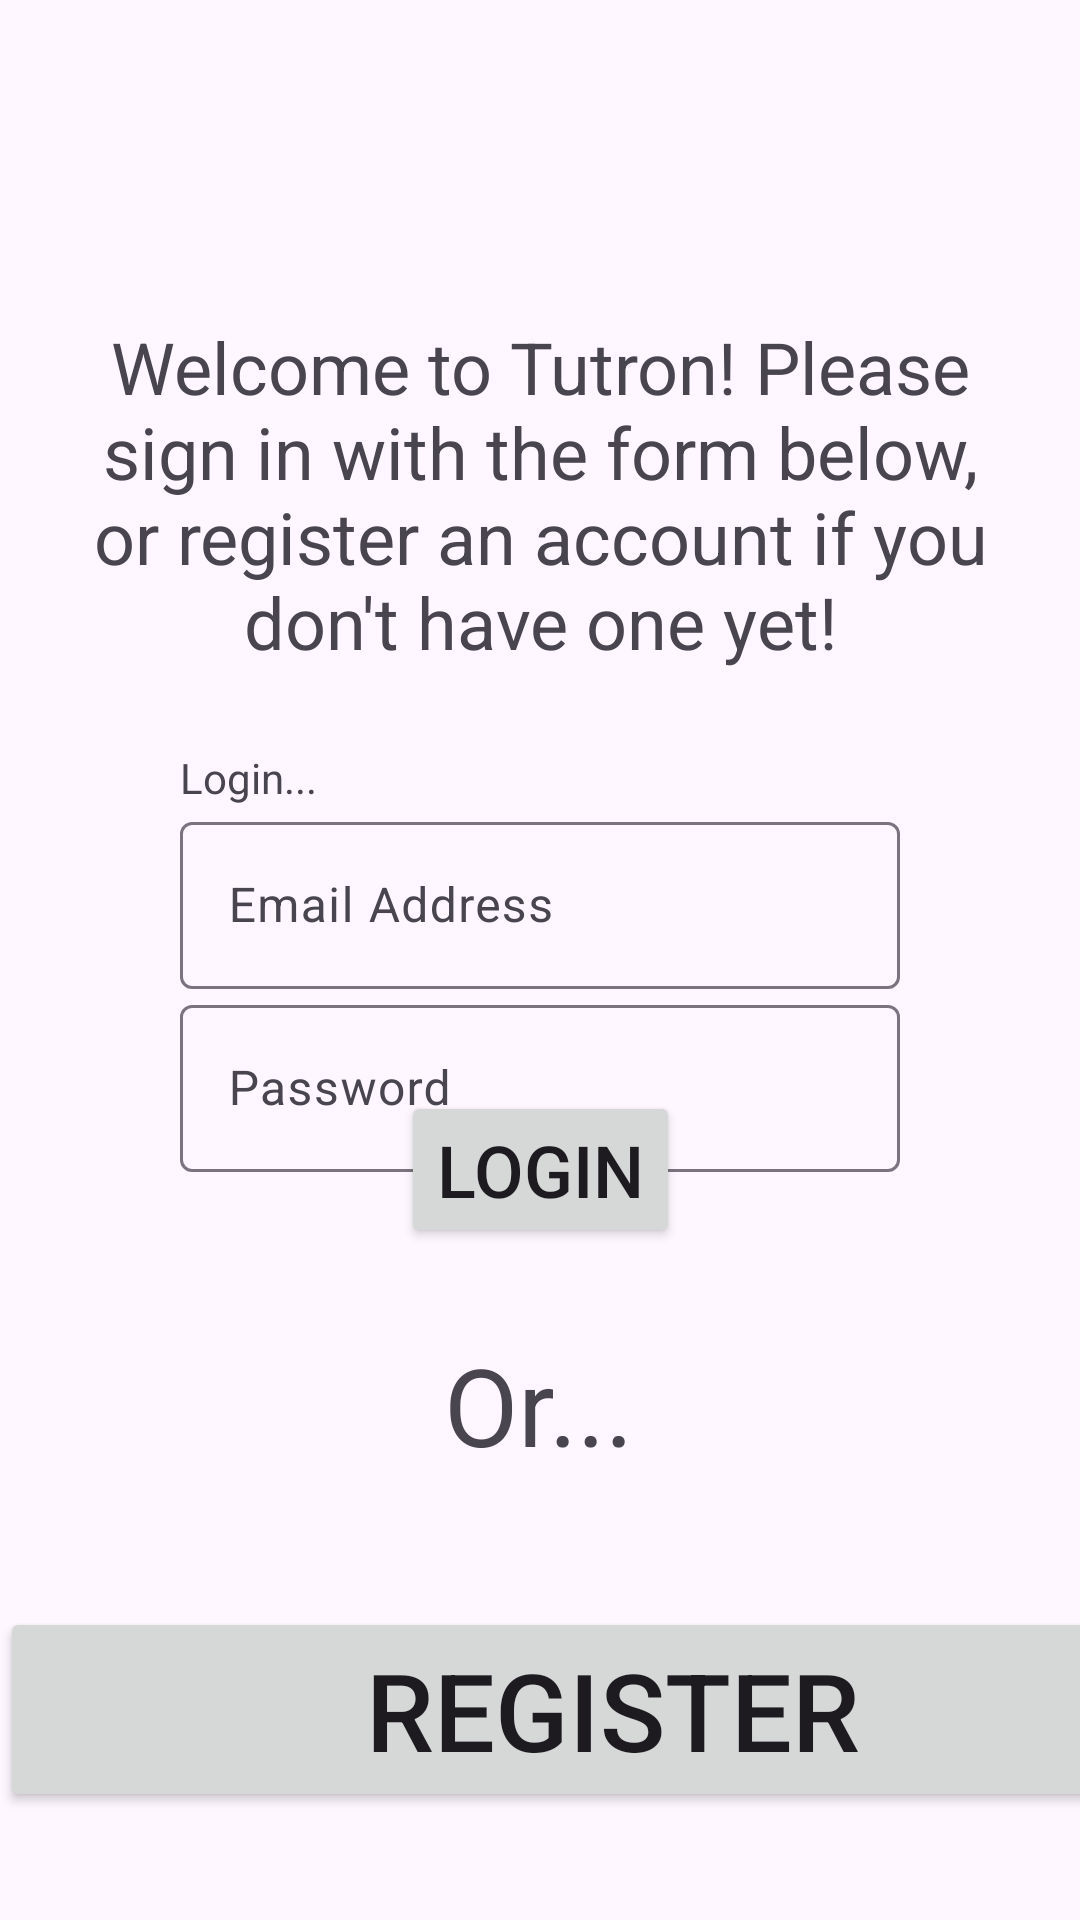

Layout XML and referenced resources for this Android screen:
<!-- AndroidManifest.xml: application theme Theme.Material3.DayNight -->
<!-- res/layout/activity_login_screen.xml -->
<?xml version="1.0" encoding="utf-8"?>
<androidx.constraintlayout.widget.ConstraintLayout xmlns:android="http://schemas.android.com/apk/res/android"
    xmlns:app="http://schemas.android.com/apk/res-auto"
    xmlns:tools="http://schemas.android.com/tools"
    android:layout_width="match_parent"
    android:layout_height="match_parent"
    android:layout_gravity="center"
    android:gravity="center"
    tools:context=".MainActivity">

    <FrameLayout
        android:id="@+id/frame"
        android:layout_width="match_parent"
        android:layout_height="80dp"
        android:layout_marginTop="1dp"
        android:layout_marginBottom="650dp"
        app:layout_constraintBottom_toBottomOf="parent"
        app:layout_constraintEnd_toEndOf="parent"
        app:layout_constraintStart_toStartOf="parent"
        app:layout_constraintTop_toTopOf="parent"/>

    <TextView
        android:id="@+id/login_intro"
        android:layout_width="300dp"
        android:layout_height="wrap_content"
        android:gravity="center_horizontal"
        android:text="@string/login_text"
        android:textSize="24sp"

        app:layout_constraintBottom_toBottomOf="parent"
        app:layout_constraintEnd_toEndOf="parent"
        app:layout_constraintHorizontal_bias="0.5"
        app:layout_constraintStart_toStartOf="parent"
        app:layout_constraintTop_toTopOf="parent"
        app:layout_constraintVertical_bias="0.203" />

    <LinearLayout
        android:id="@+id/login_loginform"
        android:layout_width="240dp"
        android:layout_height="wrap_content"
        android:orientation="vertical"
        app:layout_constraintBottom_toBottomOf="parent"
        app:layout_constraintEnd_toEndOf="parent"
        app:layout_constraintStart_toStartOf="parent"
        app:layout_constraintTop_toTopOf="parent">

        <TextView
            android:id="@+id/login_hint"
            android:layout_width="match_parent"
            android:layout_height="wrap_content"
            android:text="@string/login_hint" />

        <com.google.android.material.textfield.TextInputLayout
            android:layout_width="match_parent"
            android:layout_height="wrap_content">

            <com.google.android.material.textfield.TextInputEditText
                android:id="@+id/login_email"
                android:layout_width="match_parent"
                android:layout_height="wrap_content"
                android:hint="@string/email_address"
                android:maxWidth="240dp"
                android:textColorHint="#000" />
        </com.google.android.material.textfield.TextInputLayout>

        <com.google.android.material.textfield.TextInputLayout
            android:layout_width="match_parent"
            android:layout_height="wrap_content">

            <com.google.android.material.textfield.TextInputEditText
                android:id="@+id/login_password"
                android:layout_width="match_parent"
                android:layout_height="wrap_content"
                android:hint="@string/password"
                android:inputType="textPassword"
                android:textColorHint="#000" />
        </com.google.android.material.textfield.TextInputLayout>

    </LinearLayout>

    <Button
        android:id="@+id/login_loginbtn"
        android:layout_width="wrap_content"
        android:layout_height="wrap_content"
        android:layout_marginBottom="224dp"
        android:text="@string/login_btn"
        android:textSize="24sp"
        app:layout_constraintBottom_toBottomOf="parent"
        app:layout_constraintEnd_toEndOf="parent"
        app:layout_constraintHorizontal_bias="0.5"
        app:layout_constraintStart_toStartOf="parent"
        app:layout_constraintTop_toTopOf="@+id/frame"
        app:layout_constraintVertical_bias="1.0" />

    <TextView
        android:id="@+id/login_or"
        android:layout_width="wrap_content"
        android:layout_height="wrap_content"
        android:layout_marginTop="28dp"
        android:text="@string/or"
        android:textSize="36sp"
        app:layout_constraintEnd_toEndOf="parent"
        app:layout_constraintHorizontal_bias="0.498"
        app:layout_constraintStart_toStartOf="parent"
        app:layout_constraintTop_toBottomOf="@+id/login_loginbtn" />

    <Button
        android:id="@+id/login_test"
        android:layout_width="409dp"
        android:layout_height="wrap_content"
        android:text="@string/register"
        android:textSize="36sp"
        app:layout_constraintBottom_toBottomOf="parent"
        app:layout_constraintEnd_toEndOf="parent"
        app:layout_constraintHorizontal_bias="0.0"
        app:layout_constraintStart_toStartOf="parent"
        app:layout_constraintTop_toTopOf="@+id/frame"
        app:layout_constraintVertical_bias="0.933" />

</androidx.constraintlayout.widget.ConstraintLayout>
<!-- resources referenced by this layout -->
<resources>
  <string name="email_address">Email Address</string>
  <string name="login_btn">Login</string>
  <string name="login_hint">Login...</string>
  <string name="login_text">Welcome to Tutron! Please sign in with the form below, or register an account if you don\'t have one yet!</string>
  <string name="or">Or...</string>
  <string name="password">Password</string>
  <string name="register">Register</string>
  <style name="Theme.Material3.DayNight" parent="Base.Theme.Material3.DayNight" />
  <style name="Base.Theme.Material3.DayNight" parent="Theme.Material3.DayNight.NoActionBar">
          
          
      </style>
</resources>
